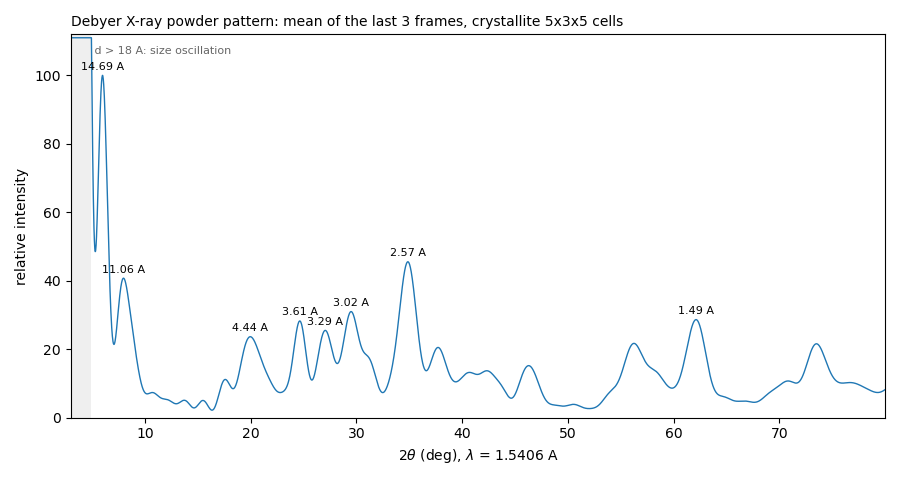

The data file committed next to this chart (first rows):
two_theta_deg, intensity, relative_intensity
3.01, 3779, 1328
3.03, 3543, 1245
3.05, 3314, 1165
3.07, 3093, 1087
3.09, 2880, 1012
3.11, 2675, 940.3
3.13, 2479, 871.5
3.15, 2293, 805.9
3.17, 2115, 743.6
3.19, 1948, 684.7
3.21, 1790, 629.3
3.23, 1642, 577.4
3.25, 1505, 528.9
3.27, 1377, 483.9
3.29, 1258, 442.3
3.31, 1150, 404.2
3.33, 1051, 369.4
3.35, 961.2, 337.9
3.37, 880.6, 309.6
3.39, 808.9, 284.4
3.41, 745.8, 262.2
3.43, 690.8, 242.8
3.45, 643.8, 226.3
3.47, 604.4, 212.4
3.49, 572.1, 201.1
3.51, 546.6, 192.1
3.53, 527.4, 185.4
3.55, 514.3, 180.8
3.57, 506.8, 178.1
3.59, 504.4, 177.3
3.61, 506.8, 178.1
3.63, 513.5, 180.5
3.65, 524.2, 184.3
3.67, 538.4, 189.2
3.69, 555.7, 195.3
3.71, 575.7, 202.4
3.73, 598.1, 210.3
3.75, 622.5, 218.8
3.77, 648.6, 228
3.79, 675.9, 237.6
3.81, 704.2, 247.5
3.83, 733.1, 257.7
3.85, 762.3, 268
3.87, 791.6, 278.3
3.89, 820.7, 288.5
3.91, 849.3, 298.6
3.93, 877.2, 308.4
3.95, 904.2, 317.9
3.97, 930.1, 326.9
3.99, 954.6, 335.6
4.01, 977.7, 343.7
4.03, 999.2, 351.2
4.05, 1019, 358.2
4.07, 1037, 364.5
4.09, 1053, 370.1
4.11, 1067, 374.9
4.13, 1078, 379.1
4.15, 1088, 382.5
4.17, 1095, 385.1
4.19, 1101, 386.9
... 3,790 more rows
